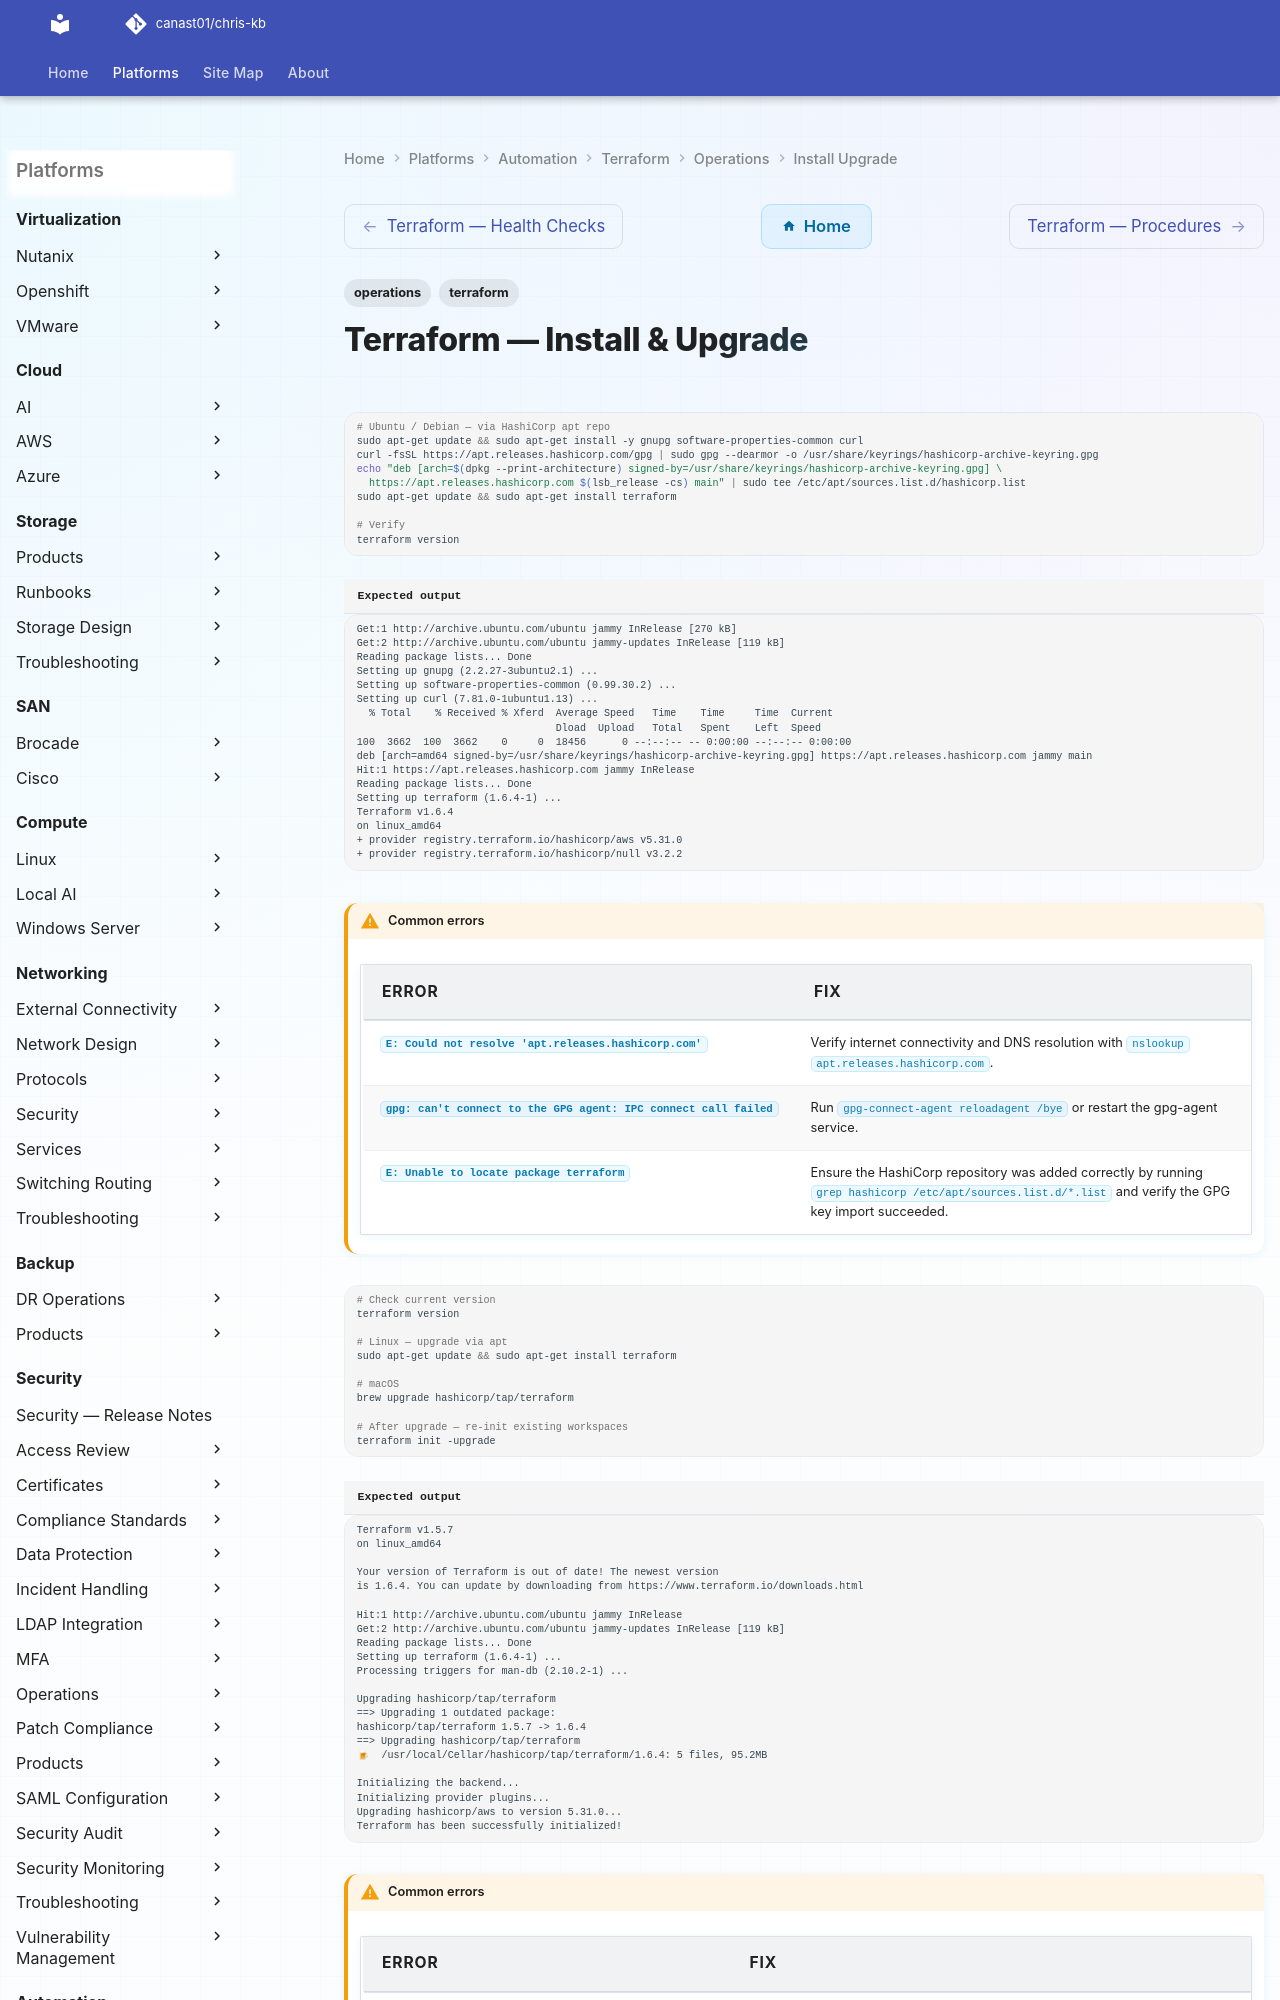

repository: canast01/chris-kb · page: automation/terraform/operations/install-upgrade/index.html · generator: mkdocs

---
tags:
  - operations
  - terraform
---
# Terraform — Install & Upgrade

```bash
# Ubuntu / Debian — via HashiCorp apt repo
sudo apt-get update && sudo apt-get install -y gnupg software-properties-common curl
curl -fsSL https://apt.releases.hashicorp.com/gpg | sudo gpg --dearmor -o /usr/share/keyrings/hashicorp-archive-keyring.gpg
echo "deb [arch=$(dpkg --print-architecture) signed-by=/usr/share/keyrings/hashicorp-archive-keyring.gpg] \
  https://apt.releases.hashicorp.com $(lsb_release -cs) main" | sudo tee /etc/apt/sources.list.d/hashicorp.list
sudo apt-get update && sudo apt-get install terraform

# Verify
terraform version
```


```text title="Expected output"
Get:1 http://archive.ubuntu.com/ubuntu jammy InRelease [270 kB]
Get:2 http://archive.ubuntu.com/ubuntu jammy-updates InRelease [119 kB]
Reading package lists... Done
Setting up gnupg (2.2.27-3ubuntu2.1) ...
Setting up software-properties-common (0.99.30.2) ...
Setting up curl (7.81.0-1ubuntu1.13) ...
  % Total    % Received % Xferd  Average Speed   Time    Time     Time  Current
                                 Dload  Upload   Total   Spent    Left  Speed
100  3662  100  3662    0     0  18456      0 --:--:-- -- 0:00:00 --:--:-- 0:00:00
deb [arch=amd64 signed-by=/usr/share/keyrings/hashicorp-archive-keyring.gpg] https://apt.releases.hashicorp.com jammy main
Hit:1 https://apt.releases.hashicorp.com jammy InRelease
Reading package lists... Done
Setting up terraform (1.6.4-1) ...
Terraform v1.6.4
on linux_amd64
+ provider registry.terraform.io/hashicorp/aws v5.31.0
+ provider registry.terraform.io/hashicorp/null v3.2.2
```

!!! warning "Common errors"
    | Error | Fix |
    |---|---|
    | `E: Could not resolve 'apt.releases.hashicorp.com'` | Verify internet connectivity and DNS resolution with `nslookup apt.releases.hashicorp.com`. |
    | `gpg: can't connect to the GPG agent: IPC connect call failed` | Run `gpg-connect-agent reloadagent /bye` or restart the gpg-agent service. |
    | `E: Unable to locate package terraform` | Ensure the HashiCorp repository was added correctly by running `grep hashicorp /etc/apt/sources.list.d/*.list` and verify the GPG key import succeeded. |
```bash
# Check current version
terraform version

# Linux — upgrade via apt
sudo apt-get update && sudo apt-get install terraform

# macOS
brew upgrade hashicorp/tap/terraform
